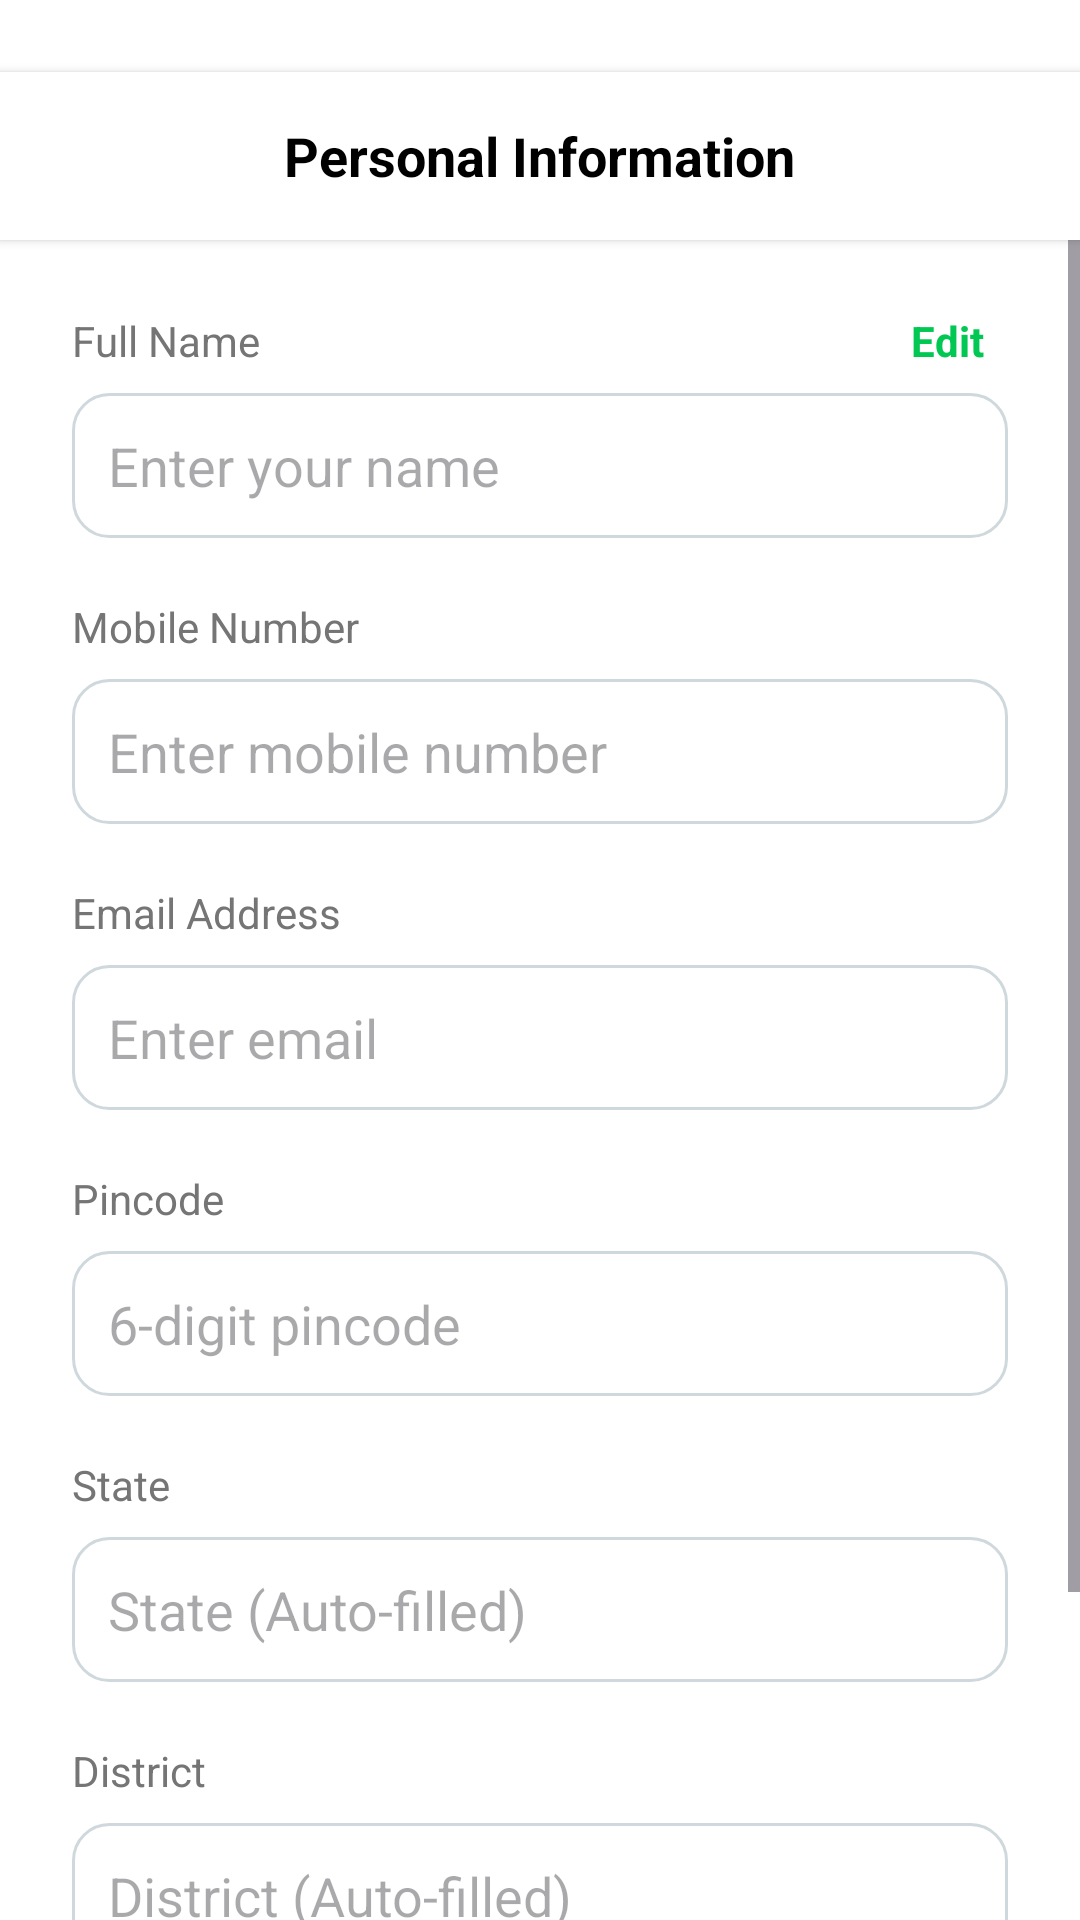

Reconstruct the res/layout file that produces this screen, plus the resources it refers to.
<!-- AndroidManifest.xml: activity theme Theme.Kisanmitra -->
<!-- res/layout/activity_edit_profile.xml -->
<?xml version="1.0" encoding="utf-8"?>
<LinearLayout xmlns:android="http://schemas.android.com/apk/res/android"
    xmlns:app="http://schemas.android.com/apk/res-auto"
    android:layout_width="match_parent"
    android:layout_height="match_parent"
    android:background="@color/white"
    android:orientation="vertical">

    
    <RelativeLayout
        android:id="@+id/header"
        android:layout_width="match_parent"
        android:layout_height="56dp"
        android:layout_marginTop="24dp"
        android:background="@color/white"
        android:elevation="2dp"
        android:paddingHorizontal="16dp">

        <ImageView
            android:id="@+id/btn_back"
            android:layout_width="40dp"
            android:layout_height="40dp"
            android:layout_centerVertical="true"
            android:background="?attr/selectableItemBackgroundBorderless"
            android:padding="8dp"
            android:src="@drawable/ic_back"
            app:tint="@color/black" />

        <TextView
            android:layout_width="wrap_content"
            android:layout_height="wrap_content"
            android:layout_centerInParent="true"
            android:text="Personal Information"
            android:textColor="@color/black"
            android:textSize="18sp"
            android:textStyle="bold" />
    </RelativeLayout>

    <ScrollView
        android:layout_width="match_parent"
        android:layout_height="match_parent"
        android:fillViewport="true">

        <LinearLayout
            android:layout_width="match_parent"
            android:layout_height="wrap_content"
            android:orientation="vertical"
            android:padding="24dp">

            
            <RelativeLayout
                android:layout_width="match_parent"
                android:layout_height="wrap_content">
                <TextView
                    android:layout_width="wrap_content"
                    android:layout_height="wrap_content"
                    android:text="Full Name"
                    android:textColor="@color/grey"
                    android:textSize="14sp" />

                <TextView
                    android:id="@+id/btn_edit_name"
                    android:layout_width="wrap_content"
                    android:layout_height="wrap_content"
                    android:layout_alignParentEnd="true"
                    android:text="Edit"
                    android:textColor="@color/vibrant_green"
                    android:textSize="14sp"
                    android:textStyle="bold"
                    android:paddingHorizontal="8dp"
                    android:clickable="true"
                    android:focusable="true"
                    android:background="?attr/selectableItemBackgroundBorderless"/>

                <TextView
                    android:id="@+id/btn_save_name"
                    android:layout_width="wrap_content"
                    android:layout_height="wrap_content"
                    android:layout_alignParentEnd="true"
                    android:text="Save"
                    android:textColor="@color/vibrant_green"
                    android:textSize="14sp"
                    android:textStyle="bold"
                    android:paddingHorizontal="8dp"
                    android:visibility="gone"
                    android:clickable="true"
                    android:focusable="true"
                    android:background="?attr/selectableItemBackgroundBorderless"/>
            </RelativeLayout>

            <EditText
                android:id="@+id/et_full_name"
                android:layout_width="match_parent"
                android:layout_height="wrap_content"
                android:layout_marginTop="8dp"
                android:background="@drawable/bg_edittext_curved"
                android:hint="Enter your name"
                android:inputType="textPersonName"
                android:padding="12dp"
                android:enabled="false"
                android:textColor="@color/black" />

            <TextView
                android:layout_width="wrap_content"
                android:layout_height="wrap_content"
                android:layout_marginTop="20dp"
                android:text="Mobile Number"
                android:textColor="@color/grey"
                android:textSize="14sp" />

            <EditText
                android:id="@+id/et_mobile"
                android:layout_width="match_parent"
                android:layout_height="wrap_content"
                android:layout_marginTop="8dp"
                android:background="@drawable/bg_edittext_curved"
                android:hint="Enter mobile number"
                android:inputType="phone"
                android:maxLength="10"
                android:padding="12dp" />

            <TextView
                android:layout_width="wrap_content"
                android:layout_height="wrap_content"
                android:layout_marginTop="20dp"
                android:text="Email Address"
                android:textColor="@color/grey"
                android:textSize="14sp" />

            <EditText
                android:id="@+id/et_email"
                android:layout_width="match_parent"
                android:layout_height="wrap_content"
                android:layout_marginTop="8dp"
                android:background="@drawable/bg_edittext_curved"
                android:hint="Enter email"
                android:inputType="textEmailAddress"
                android:padding="12dp"
                android:enabled="false"
                android:textColor="@color/grey" />

            <TextView
                android:layout_width="wrap_content"
                android:layout_height="wrap_content"
                android:layout_marginTop="20dp"
                android:text="Pincode"
                android:textColor="@color/grey"
                android:textSize="14sp" />

            <EditText
                android:id="@+id/et_pincode"
                android:layout_width="match_parent"
                android:layout_height="wrap_content"
                android:layout_marginTop="8dp"
                android:background="@drawable/bg_edittext_curved"
                android:hint="6-digit pincode"
                android:inputType="number"
                android:maxLength="6"
                android:padding="12dp" />

            
            <TextView
                android:layout_width="wrap_content"
                android:layout_height="wrap_content"
                android:layout_marginTop="20dp"
                android:text="State"
                android:textColor="@color/grey"
                android:textSize="14sp" />
            <EditText
                android:id="@+id/et_state"
                android:layout_width="match_parent"
                android:layout_height="wrap_content"
                android:layout_marginTop="8dp"
                android:background="@drawable/bg_edittext_curved"
                android:hint="State (Auto-filled)"
                android:padding="12dp"
                android:enabled="false"
                android:textColor="@color/black" />

            
            <TextView
                android:layout_width="wrap_content"
                android:layout_height="wrap_content"
                android:layout_marginTop="20dp"
                android:text="District"
                android:textColor="@color/grey"
                android:textSize="14sp" />
            <EditText
                android:id="@+id/et_district"
                android:layout_width="match_parent"
                android:layout_height="wrap_content"
                android:layout_marginTop="8dp"
                android:background="@drawable/bg_edittext_curved"
                android:hint="District (Auto-filled)"
                android:padding="12dp"
                android:enabled="false"
                android:textColor="@color/black" />

            <Button
                android:id="@+id/btn_save"
                android:layout_width="match_parent"
                android:layout_height="56dp"
                android:layout_marginTop="40dp"
                android:backgroundTint="@color/vibrant_green"
                android:text="Save All Changes"
                android:textAllCaps="false"
                android:textColor="@color/white"
                android:textSize="16sp"
                android:textStyle="bold" />

        </LinearLayout>
    </ScrollView>
</LinearLayout>
<!-- resources referenced by this layout -->
<resources>
  <color name="black">#FF000000</color>
  <color name="grey">#757575</color>
  <color name="vibrant_green">#00C853</color>
  <color name="white">#FFFFFFFF</color>
  <!-- drawable bg_edittext_curved (drawable) -->
  <?xml version="1.0" encoding="utf-8"?>
  <shape xmlns:android="http://schemas.android.com/apk/res/android">
      <solid android:color="@color/white" />
      <corners android:radius="12dp" />
      <stroke android:width="1dp" android:color="#CFD8DC" />
  </shape>
  <style name="Theme.Kisanmitra" parent="Theme.Material3.DayNight.NoActionBar">
          <item name="colorPrimary">@color/vibrant_green</item>
          <item name="android:statusBarColor">@color/vibrant_green</item>
      </style>
</resources>
